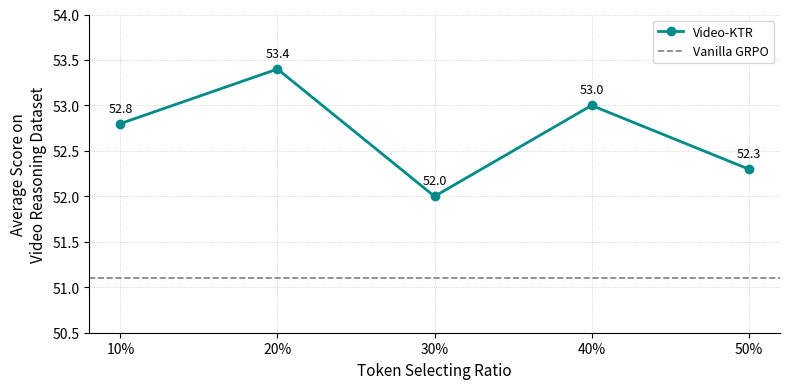

Recreate this plot in Python.
import matplotlib.pyplot as plt

# 数据
x = [10, 20, 30, 40, 50]
avg_scores = [52.8, 53.4, 52.0, 53.0, 52.3]
vanilla_score = 51.1

# 创建图形
plt.figure(figsize=(8, 4))
plt.plot(x, avg_scores, marker='o', linestyle='-', color='darkcyan', linewidth=2, label='Video-KTR')
plt.axhline(y=vanilla_score, color='gray', linestyle='--', linewidth=1.2, label='Vanilla GRPO')

# 标注每个点的数值
for xi, yi in zip(x, avg_scores):
    plt.text(xi, yi + 0.1, f'{yi:.1f}', ha='center', va='bottom', fontsize=9)

# 美化坐标轴
plt.xticks(x, [f"{i}%" for i in x], fontsize=10)
plt.yticks(fontsize=10)
plt.xlabel('Token Selecting Ratio', fontsize=11)
plt.ylabel('Average Score on\nVideo Reasoning Dataset', fontsize=11)  # 换行
plt.ylim(50.5, 54)
plt.grid(True, linestyle=':', linewidth=0.6, alpha=0.7)
plt.legend(fontsize=9)

ax = plt.gca()
ax.spines['top'].set_visible(False)
ax.spines['right'].set_visible(False)

plt.tight_layout()
plt.savefig("update_ratio_ablation.pdf", format="pdf")
plt.show()
